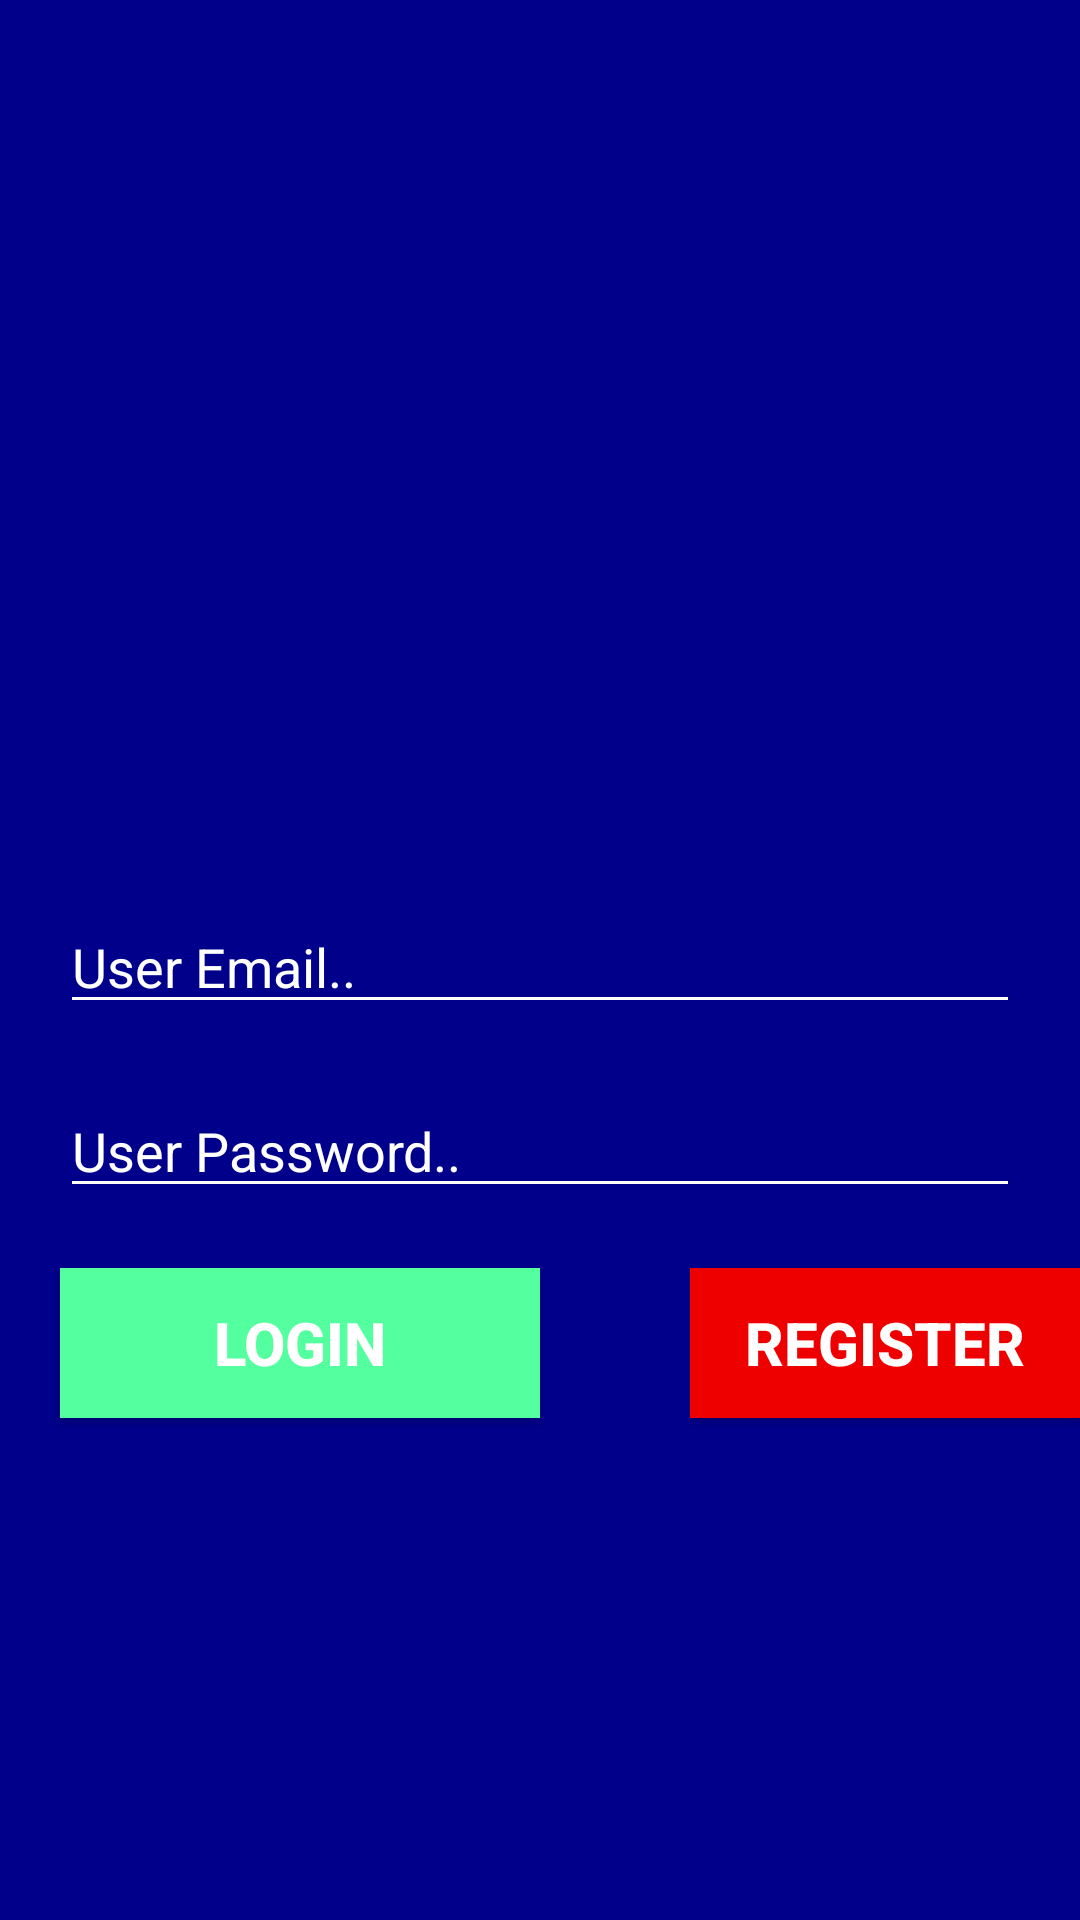

The Android layout XML behind this screen, and the referenced resources:
<!-- AndroidManifest.xml: activity theme Theme.AppCompat.Light.NoActionBar -->
<!-- res/layout/activity_main.xml -->
<?xml version="1.0" encoding="utf-8"?>
<RelativeLayout xmlns:android="http://schemas.android.com/apk/res/android"
    xmlns:app="http://schemas.android.com/apk/res-auto"
    xmlns:tools="http://schemas.android.com/tools"
    android:layout_width="match_parent"
    android:layout_height="match_parent"
    tools:context=".pages.MainActivity"
    android:background="@color/dark_blue">

    <ImageView
        android:id="@+id/iconImage"
        android:layout_width="150dp"
        android:layout_height="150dp"
        android:src="@mipmap/ic_launcher"
        android:layout_marginTop="50dp"
        android:layout_centerHorizontal="true">
    </ImageView>

    <EditText
        android:id="@+id/userEmailLogin"
        android:layout_width="match_parent"
        android:layout_height="wrap_content"
        android:hint="User Email.."
        android:layout_below="@id/iconImage"
        android:layout_marginTop="100dp"
        android:textColorHint="@color/white"
        android:textColor="@color/white"
        android:backgroundTint="@color/white"
        android:textSize="18dp"
        android:layout_marginRight="20dp"
        android:layout_marginLeft="20dp">
    </EditText>

    <EditText
        android:id="@+id/userPassword"
        android:layout_width="match_parent"
        android:layout_height="wrap_content"
        android:hint="User Password.."
        android:layout_below="@id/userEmailLogin"
        android:layout_marginTop="20dp"
        android:layout_marginRight="20dp"
        android:textColorHint="@color/white"
        android:textColor="@color/white"
        android:backgroundTint="@color/white"
        android:textSize="18dp"
        android:inputType="textPassword"
        android:layout_marginLeft="20dp"></EditText>

    <Button
        android:id="@+id/btnLogin"
        android:layout_width="160dp"
        android:layout_height="50dp"
        android:layout_below="@id/userPassword"
        android:layout_marginLeft="20dp"
        android:layout_marginTop="20dp"
        android:background="@color/sea_green"
        android:textColor="@color/white"
        android:textStyle="bold"
        android:textSize="20dp"
        android:text="Logın"></Button>

    <Button
        android:id="@+id/btnRegisterPage"
        android:layout_width="160dp"
        android:layout_height="50dp"
        android:layout_below="@id/userPassword"
        android:layout_marginLeft="50dp"
        android:layout_marginTop="20dp"
        android:layout_toRightOf="@id/btnLogin"
        android:background="@color/red"
        android:textColor="@color/white"
        android:textSize="20dp"
        android:textStyle="bold"
        android:text="Regıster"></Button>


</RelativeLayout>
<!-- resources referenced by this layout -->
<resources>
  <color name="dark_blue">#00008b</color>
  <color name="red">#ee0000</color>
  <color name="sea_green">#54ff9f</color>
  <color name="white">#FFFFFFFF</color>
</resources>
